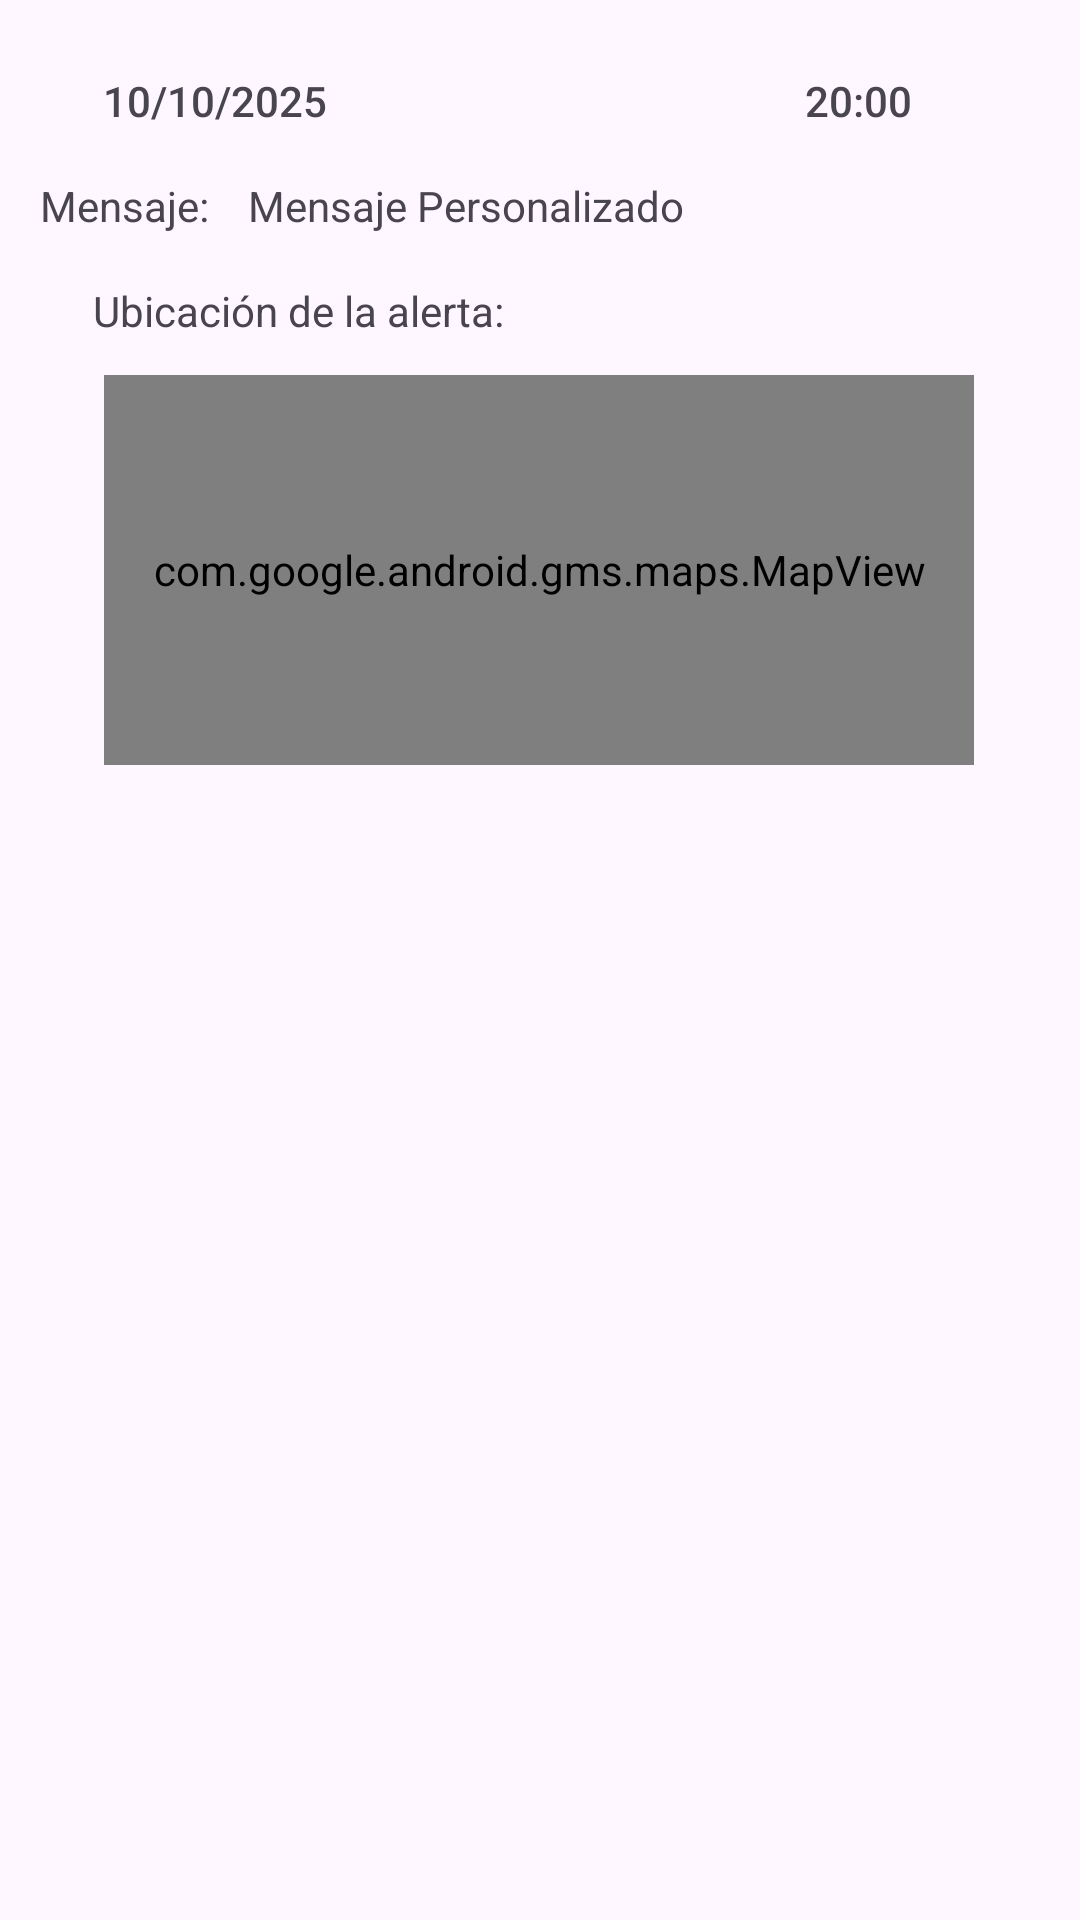

Android layout source for this screen:
<!-- AndroidManifest.xml: application theme Theme.ProyectoProgramadoI -->
<!-- res/layout/activity_item_alert_history.xml -->
<?xml version="1.0" encoding="utf-8"?>
<androidx.constraintlayout.widget.ConstraintLayout
    xmlns:android="http://schemas.android.com/apk/res/android"
    xmlns:app="http://schemas.android.com/apk/res-auto"
    android:layout_width="match_parent"
    android:layout_height="wrap_content">

    <TextView
        android:id="@+id/txtViewDate"
        android:layout_width="wrap_content"
        android:layout_height="wrap_content"
        android:layout_marginTop="24dp"
        android:drawableLeft="@drawable/date_range_svgrepo_com"
        android:drawablePadding="8dp"
        android:drawableTint="#5D5A5A"
        android:fontFamily="sans-serif-medium"
        android:text="10/10/2025"
        app:layout_constraintEnd_toStartOf="@+id/txtViewHour"
        app:layout_constraintHorizontal_bias="0.178"
        app:layout_constraintStart_toStartOf="parent"
        app:layout_constraintTop_toTopOf="parent" />

    <TextView
        android:id="@+id/txtViewHour"
        android:layout_width="wrap_content"
        android:layout_height="wrap_content"
        android:layout_marginTop="24dp"
        android:layout_marginEnd="56dp"
        android:fontFamily="sans-serif-medium"
        android:text="20:00"
        app:layout_constraintEnd_toEndOf="parent"
        app:layout_constraintTop_toTopOf="parent" />

    <TextView
        android:id="@+id/txtVi1"
        android:layout_width="wrap_content"
        android:layout_height="wrap_content"
        android:layout_marginTop="16dp"
        android:text="@string/txtViewMsg"
        app:layout_constraintEnd_toStartOf="@+id/txtViewCustomMessage"
        app:layout_constraintStart_toStartOf="parent"
        app:layout_constraintTop_toBottomOf="@+id/txtViewDate" />

    <TextView
        android:id="@+id/txtViewCustomMessage"
        android:layout_width="wrap_content"
        android:layout_height="wrap_content"
        android:layout_marginTop="16dp"
        android:layout_marginEnd="132dp"
        android:text="Mensaje Personalizado"
        app:layout_constraintEnd_toEndOf="parent"
        app:layout_constraintTop_toBottomOf="@+id/txtViewDate" />

    <TextView
        android:id="@+id/textView18"
        android:layout_width="wrap_content"
        android:layout_height="wrap_content"
        android:layout_marginTop="16dp"
        android:text="@string/txtViewLocation"
        app:layout_constraintEnd_toEndOf="parent"
        app:layout_constraintHorizontal_bias="0.139"
        app:layout_constraintStart_toStartOf="parent"
        app:layout_constraintTop_toBottomOf="@+id/txtVi1" />

    <com.google.android.gms.maps.MapView
        android:id="@+id/mapView2"
        android:layout_width="290dp"
        android:layout_height="130dp"
        android:layout_marginTop="12dp"
        app:layout_constraintBottom_toBottomOf="parent"
        app:layout_constraintEnd_toEndOf="parent"
        app:layout_constraintHorizontal_bias="0.495"
        app:layout_constraintStart_toStartOf="parent"
        app:layout_constraintTop_toBottomOf="@+id/textView18"
        app:layout_constraintVertical_bias="0.0" />

</androidx.constraintlayout.widget.ConstraintLayout>
<!-- resources referenced by this layout -->
<resources>
  <string name="txtViewLocation">Ubicación de la alerta:</string>
  <string name="txtViewMsg">Mensaje:</string>
  <style name="Theme.ProyectoProgramadoI" parent="Base.Theme.ProyectoProgramadoI" />
  <style name="Base.Theme.ProyectoProgramadoI" parent="Theme.Material3.DayNight.NoActionBar">
          
          
      </style>
</resources>
